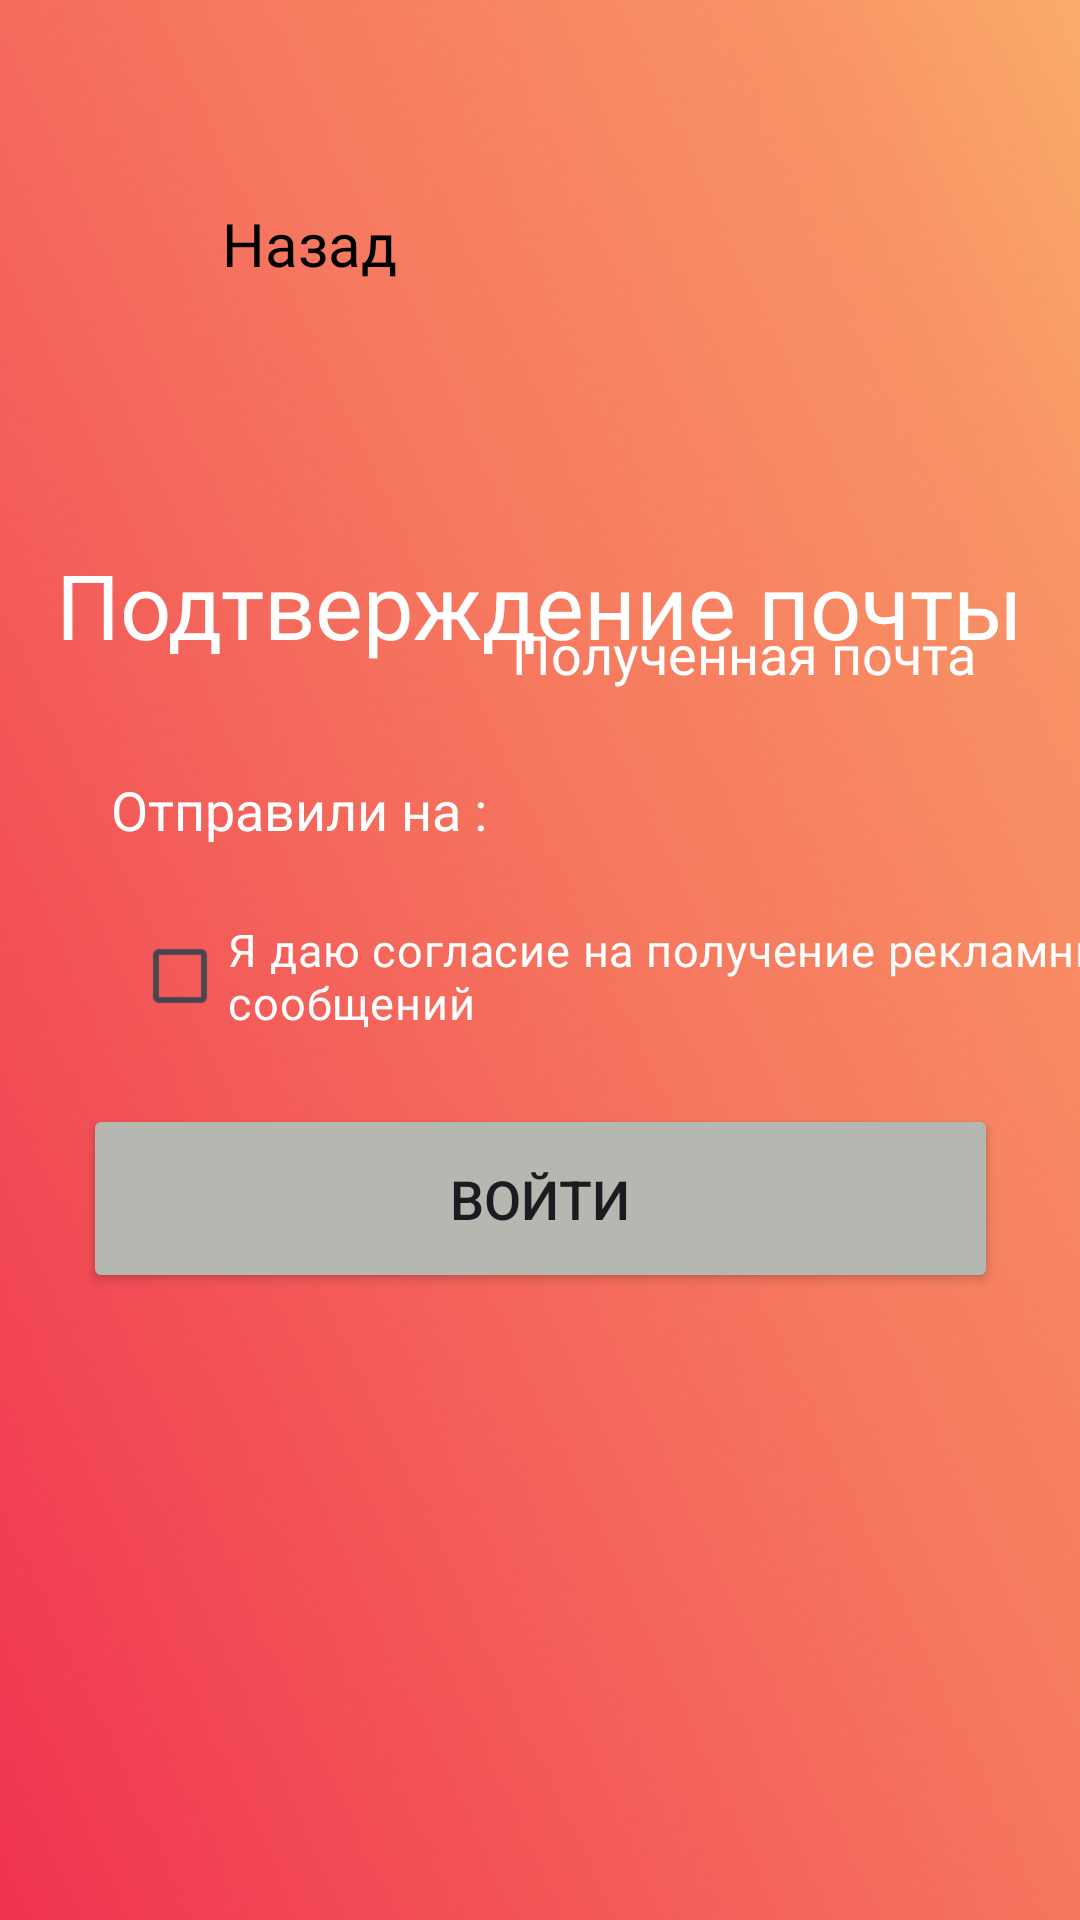

This screen was rendered from an Android layout file. Write that file and the resources it references.
<!-- AndroidManifest.xml: application theme Theme.SUENO -->
<!-- res/layout/activity_confirmation.xml -->
<?xml version="1.0" encoding="utf-8"?>
<androidx.constraintlayout.widget.ConstraintLayout xmlns:android="http://schemas.android.com/apk/res/android"
    xmlns:app="http://schemas.android.com/apk/res-auto"
    android:layout_width="match_parent"
    android:layout_height="match_parent"
    xmlns:tools="http://schemas.android.com/tools"
    android:background="#000000"
    tools:context=".ConfirmationActivity">


    <ImageView
        android:id="@+id/imageView10"
        android:layout_width="794dp"
        android:layout_height="940dp"
        app:layout_constraintBottom_toBottomOf="parent"
        app:layout_constraintEnd_toEndOf="parent"
        app:layout_constraintStart_toStartOf="parent"
        app:layout_constraintTop_toTopOf="parent"
        app:srcCompat="@drawable/fon" />

    <LinearLayout
        android:id="@+id/back_layout"
        android:layout_width="wrap_content"
        android:layout_height="wrap_content"
        android:orientation="horizontal"
        android:clickable="true"
        android:focusable="true"
        android:layout_marginStart="44dp"
        app:layout_constraintTop_toTopOf="parent"
        app:layout_constraintStart_toStartOf="parent"
        app:layout_constraintBottom_toBottomOf="parent"
        app:layout_constraintVertical_bias="0.102">

        <ImageView
            android:id="@+id/back_iv"
            android:layout_width="30dp"
            android:layout_height="40dp"
            app:srcCompat="@drawable/arrow" />

        <TextView
            android:id="@+id/back_tv"
            android:layout_width="wrap_content"
            android:layout_height="wrap_content"
            android:fontFamily="@font/roboto_bold"
            android:text="Назад"
            android:textColor="#000000"
            android:textSize="20dp"
            android:layout_gravity="center_vertical"
            android:gravity="center" />
    </LinearLayout>


    <EditText
        android:id="@+id/email_et"
        android:layout_width="0dp"
        android:layout_height="40dp"
        android:layout_marginStart="4dp"
        android:background="@android:color/transparent"
        android:enabled="false"
        android:fontFamily="@font/roboto_medium"
        android:inputType="none"
        android:text="Полученная почта"
        android:textColor="#ffffff"
        android:textSize="18dp"
        app:layout_constraintBottom_toBottomOf="parent"
        app:layout_constraintStart_toEndOf="@+id/textView4"
        app:layout_constraintTop_toTopOf="parent"
        app:layout_constraintVertical_bias="0.33" />

    <TextView
        android:id="@+id/textView3"
        android:layout_width="wrap_content"
        android:layout_height="wrap_content"
        android:layout_marginTop="80dp"
        android:fontFamily="@font/roboto_medium"
        android:text="Подтверждение почты"
        android:textColor="#ffffff"
        android:textSize="30dp"
        app:layout_constraintEnd_toEndOf="parent"
        app:layout_constraintStart_toStartOf="parent"
        app:layout_constraintTop_toBottomOf="@+id/back_layout" />

    <TextView
        android:id="@+id/textView4"
        android:layout_width="wrap_content"
        android:layout_height="wrap_content"
        android:layout_marginTop="36dp"
        android:fontFamily="@font/roboto_medium"
        android:text="Отправили на : "
        android:textColor="#ffffff"
        android:textSize="18dp"
        app:layout_constraintEnd_toEndOf="parent"
        app:layout_constraintHorizontal_bias="0.161"
        app:layout_constraintStart_toStartOf="parent"
        app:layout_constraintTop_toBottomOf="@+id/textView3" />

    <CheckBox
        android:id="@+id/checkBox"
        android:layout_width="364dp"
        android:layout_height="73dp"
        android:layout_marginStart="44dp"
        android:layout_marginBottom="196dp"
        android:fontFamily="@font/roboto_medium"
        android:text="Я даю согласие на получение рекламных
    сообщений"
        android:textColor="#ffffff"
        android:textSize="15dp"
        app:layout_constraintBottom_toBottomOf="parent"
        app:layout_constraintStart_toStartOf="parent"
        app:layout_constraintTop_toBottomOf="@+id/textView4"
        app:layout_constraintVertical_bias="0.078" />

    <Button
        android:id="@+id/button_cod"
        android:layout_width="305dp"
        android:layout_height="63dp"
        android:layout_marginBottom="136dp"
        android:backgroundTint="#b5b8b1"
        android:text="Войти"
        android:textSize="18dp"
        app:layout_constraintBottom_toBottomOf="parent"
        app:layout_constraintEnd_toEndOf="parent"
        app:layout_constraintStart_toStartOf="parent"
        app:layout_constraintTop_toBottomOf="@+id/checkBox"
        app:layout_constraintVertical_bias="0.074" />


</androidx.constraintlayout.widget.ConstraintLayout>
<!-- resources referenced by this layout -->
<resources>
  <!-- drawable fon: png bitmap (drawable, 285513 bytes) -->
  <style name="Theme.SUENO" parent="Base.Theme.SUENO">
  
      <item name="windowNoTitle">true</item>
      <item name="android:windowFullscreen">true</item>
      <item name="android:windowActivityTransitions">true</item>
  
      </style>
  <style name="Base.Theme.SUENO" parent="Theme.Material3.DayNight.NoActionBar">
          
          
      </style>
</resources>
